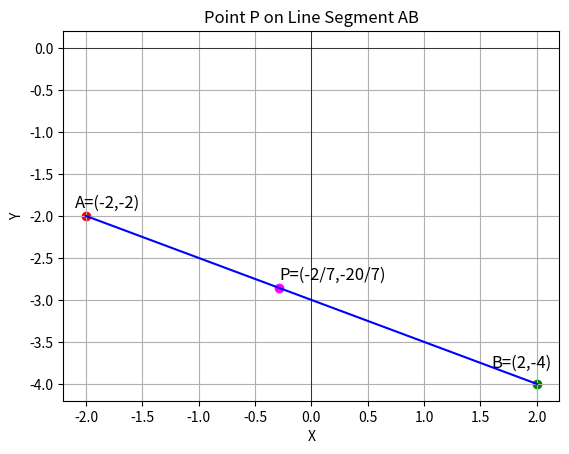

The matplotlib source for this figure: (Note: this script raises an exception after producing the figure.)
import numpy as np
import matplotlib.pyplot as plt

def dir_vec(A,B):
    return B-A

def line_gen(A,B):
    len = 10
    dim = A.shape[0]
    x_AB = np.zeros((dim,len))
    lam_1 = np.linspace(0,1,len)
    for i in range(len):
        temp1 = A + lam_1[i]*(B-A)
        x_AB[:,i]= temp1.T
    return x_AB

A = np.array([-2, -2])
B = np.array([2, -4])


AB = dir_vec(A, B)

ratio = 3 / 7
P = A + ratio * AB

x_AB = line_gen(A, B)

plt.plot(x_AB[0,:], x_AB[1,:], label="Line AB", color='blue')
plt.scatter(A[0], A[1], color='red', label="Point A (-2,-2)")
plt.scatter(B[0], B[1], color='green', label="Point B (2,-4)")
plt.scatter(P[0], P[1], color='magenta', label=f"Point P ({P[0]:.2f},{P[1]:.2f})")

plt.text(A[0] - 0.1, A[1] + 0.1, 'A=(-2,-2)', fontsize=12)
plt.text(B[0] - 0.4, B[1] + 0.2, 'B=(2,-4)', fontsize=12)
plt.text(P[0] , P[1] + 0.1, 'P=(-2/7,-20/7)', fontsize=12)

plt.xlabel('X')
plt.ylabel('Y')
plt.axhline(0, color='black',linewidth=0.5)
plt.axvline(0, color='black',linewidth=0.5)
plt.grid(True)
plt.title('Point P on Line Segment AB')
plt.savefig('/home/<user>/gvv/Assignment2/Figs/Fig.png')
